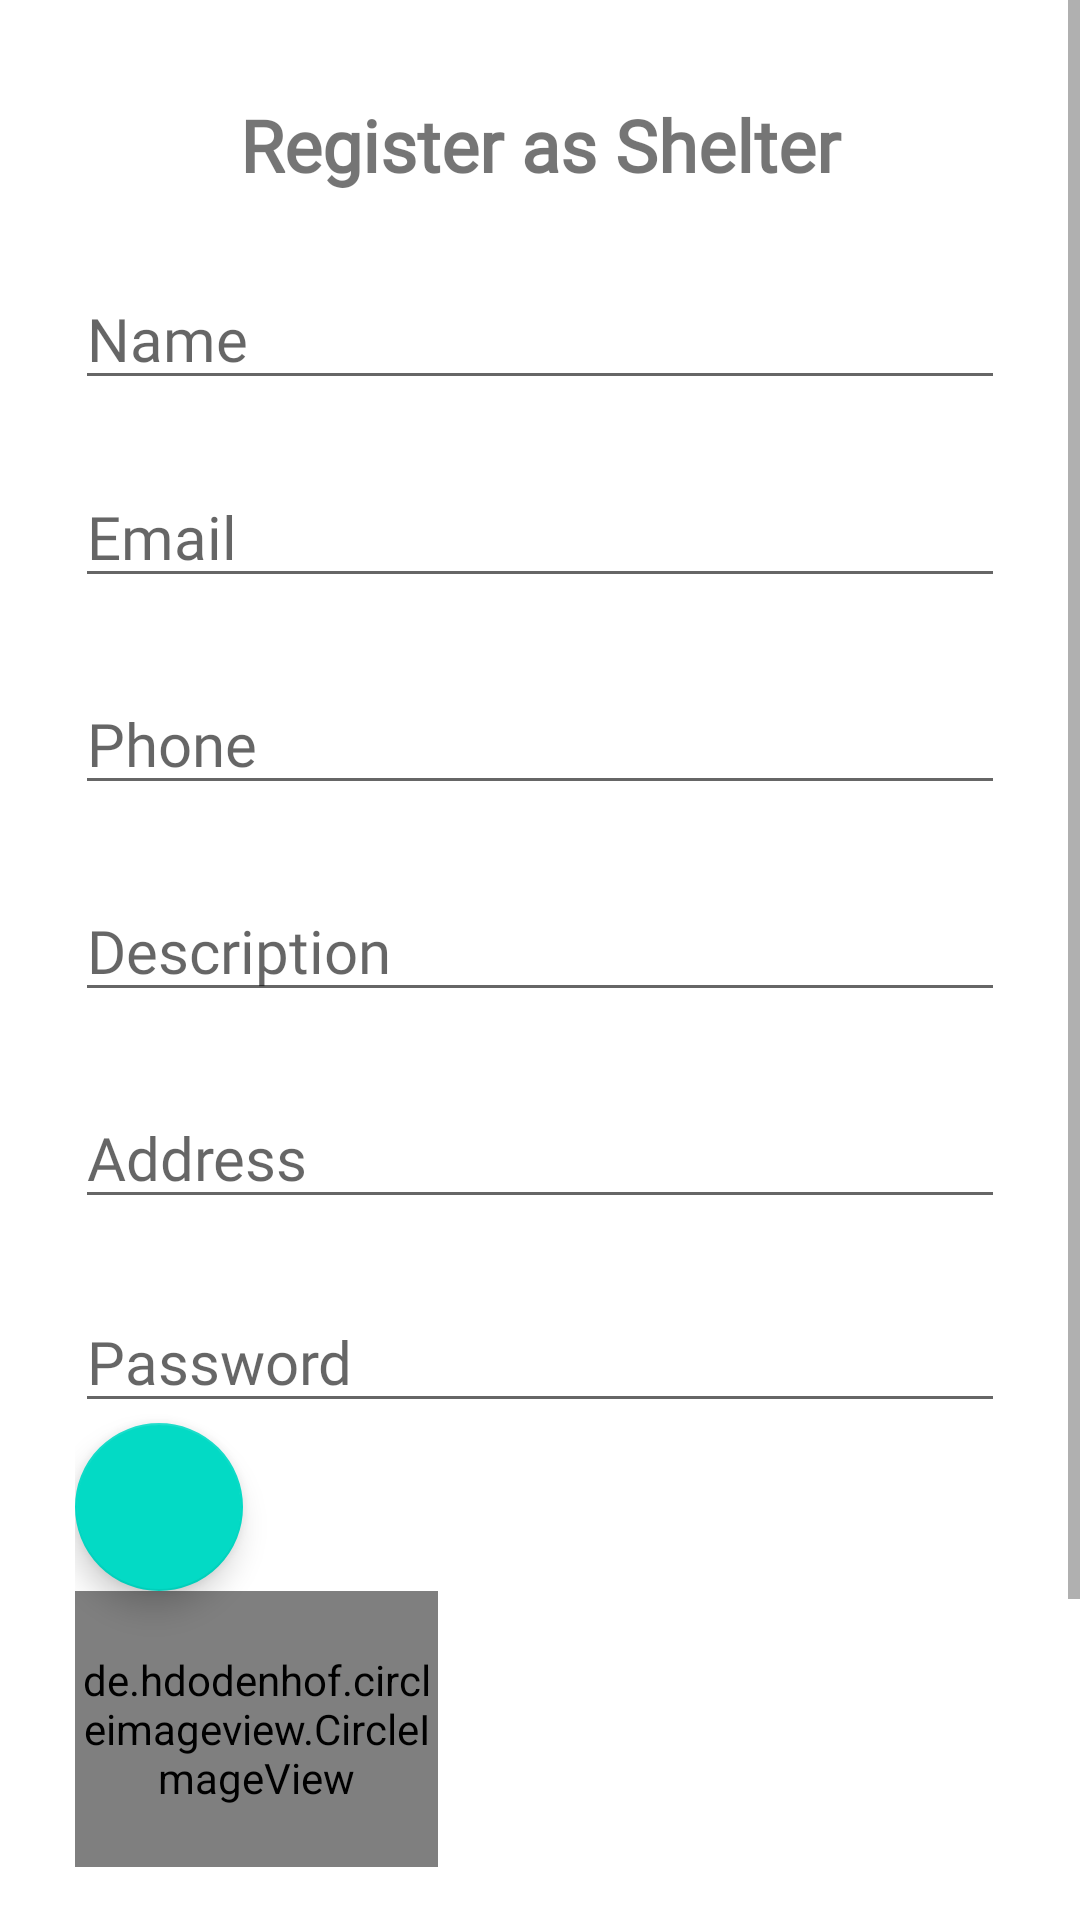

Produce the Android XML layout that renders to this screen, including the resource entries it uses.
<!-- AndroidManifest.xml: application theme Theme.Capstone_devwolfs_getapet -->
<!-- res/layout/activity_main.xml -->
<?xml version="1.0" encoding="utf-8"?>
<LinearLayout xmlns:android="http://schemas.android.com/apk/res/android"
    xmlns:app="http://schemas.android.com/apk/res-auto"
    xmlns:tools="http://schemas.android.com/tools"
    android:layout_width="match_parent"
    android:layout_height="match_parent"
    android:orientation="vertical"
    android:background="@drawable/background_act"
    tools:context=".Activities.MainActivity">

    <ScrollView
        android:layout_width="match_parent"
        android:layout_height="match_parent">

        <LinearLayout
            android:layout_width="match_parent"
            android:layout_height="wrap_content"
            android:orientation="vertical"
            android:paddingLeft="25dp"
            android:paddingRight="25dp">

            <TextView
                android:id="@+id/shelterNameDetail"
                android:layout_width="match_parent"
                android:layout_height="wrap_content"
                android:layout_marginTop="32dp"
                android:text="Register as Shelter"
                android:textAlignment="center"
                android:fontFamily="@font/coustard"
                android:textSize="24sp"
                android:textStyle="bold" />

            <EditText
                android:id="@+id/shelterName"
                android:layout_width="match_parent"
                android:layout_height="wrap_content"
                android:layout_marginTop="25dp"
                android:hint="Name"
                android:fontFamily="@font/coustard"
                android:textSize="20sp"
                android:inputType="textPersonName" />

            <EditText
                android:id="@+id/shelterEmail"
                android:layout_width="match_parent"
                android:layout_height="41dp"
                android:layout_marginTop="25dp"
                android:ems="10"
                android:fontFamily="@font/coustard"
                android:textSize="20sp"
                android:hint="Email"
                android:inputType="textPersonName" />

            <EditText
                android:id="@+id/shelterPhone"
                android:layout_width="match_parent"
                android:layout_height="wrap_content"
                android:layout_marginTop="25dp"
                android:ems="10"
                android:fontFamily="@font/coustard"
                android:textSize="20sp"
                android:hint="Phone"
                android:inputType="textPersonName"
                android:text="" />

            <EditText
                android:id="@+id/shelterDescription"
                android:layout_width="match_parent"
                android:layout_height="wrap_content"
                android:layout_marginTop="25dp"
                android:ems="10"
                android:fontFamily="@font/coustard"
                android:textSize="20sp"
                android:hint="Description"
                android:inputType="textPersonName" />

            <EditText
                android:id="@+id/shelterAddress"
                android:layout_width="match_parent"
                android:layout_height="wrap_content"
                android:layout_marginTop="25dp"
                android:ems="10"
                android:fontFamily="@font/coustard"
                android:textSize="20sp"
                android:hint="Address"
                android:inputType="textPersonName" />

            <EditText
                android:id="@+id/shelterPassword"
                android:layout_width="match_parent"
                android:layout_height="43dp"
                android:layout_marginTop="25dp"
                android:ems="10"
                android:fontFamily="@font/coustard"
                android:textSize="20sp"
                android:hint="Password"
                android:inputType="textPersonName" />
            <com.google.android.material.floatingactionbutton.FloatingActionButton
                android:id="@+id/shelterImagefloatingActionButton"
                android:layout_width="match_parent"
                android:layout_height="wrap_content"
                android:clickable="true"
                app:srcCompat="@drawable/ic_photo_camera_black_48dp" />

            <de.hdodenhof.circleimageview.CircleImageView
                android:id="@+id/profile_shelterImage"
                android:layout_width="121dp"
                android:layout_height="92dp"
                app:civ_border_color="#FF000000"
                app:civ_border_width="2dp" />



            <Button
                android:id="@+id/shelterSaveBtn"
                android:layout_width="match_parent"
                android:layout_height="wrap_content"
                android:layout_marginTop="38dp"
                android:text="Register"
                app:rippleColor="@android:color/holo_red_dark"
                android:fontFamily="@font/coustard"
                android:textColor="@color/design_default_color_error"
                android:textSize="24sp"
                android:textStyle="bold"/>

            <TextView
                android:id="@+id/loginRedirect"
                android:layout_width="match_parent"
                android:layout_height="wrap_content"
                android:layout_marginTop="29dp"
                android:fontFamily="@font/coustard"
                android:textSize="20sp"
                android:text="Already a user ? Log In"
                android:textAlignment="center"
                android:textStyle="bold" />
        </LinearLayout>
    </ScrollView>

</LinearLayout>
<!-- resources referenced by this layout -->
<resources>
  <style name="Theme.Capstone_devwolfs_getapet" parent="Theme.MaterialComponents.DayNight.DarkActionBar">
          
          <item name="colorPrimary">@color/purple_500</item>
          <item name="colorPrimaryVariant">@color/purple_700</item>
          <item name="colorOnPrimary">@color/white</item>
          
          <item name="colorSecondary">@color/teal_200</item>
          <item name="colorSecondaryVariant">@color/teal_700</item>
          <item name="colorOnSecondary">@color/black</item>
          
          <item name="android:statusBarColor" tools:targetApi="l">?attr/colorPrimaryVariant</item>
          
      </style>
  <color name="purple_500">#FF6200EE</color>
  <color name="purple_700">#FF3700B3</color>
  <color name="white">#FFFFFFFF</color>
  <color name="teal_200">#FF03DAC5</color>
  <color name="teal_700">#FF018786</color>
  <color name="black">#FF000000</color>
</resources>
